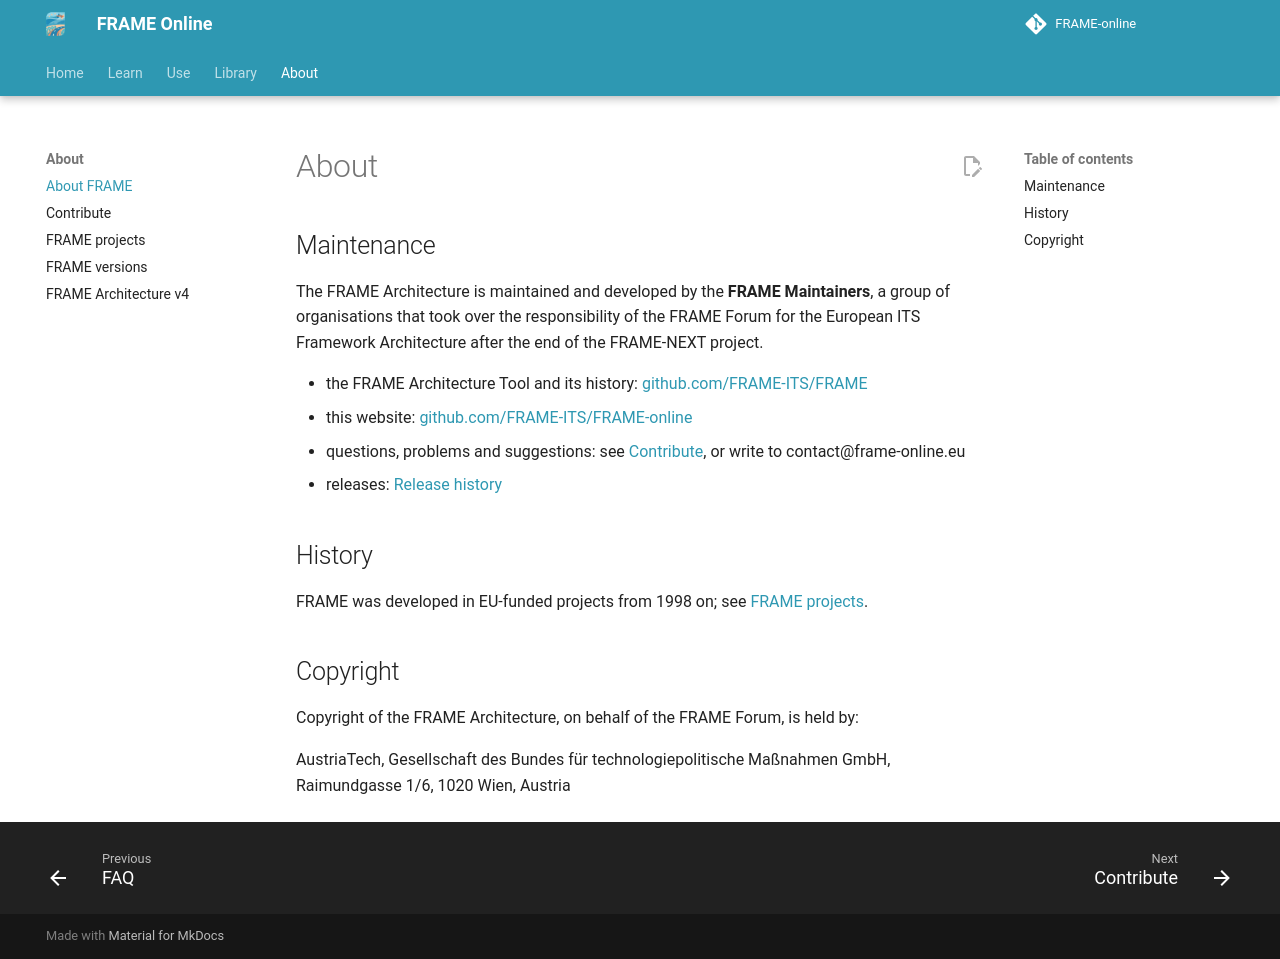

repository: FRAME-ITS/FRAME-online · page: about/index.html · generator: mkdocs

# About

## Maintenance

The FRAME Architecture is maintained and developed by the **FRAME Maintainers**, a group of organisations that took over the responsibility of the FRAME Forum for the European ITS Framework Architecture after the end of the FRAME-NEXT project.

 - the FRAME Architecture Tool and its history: [github.com/FRAME-ITS/FRAME](https://github.com/FRAME-ITS/FRAME)
 - this website: [github.com/FRAME-ITS/FRAME-online](https://github.com/FRAME-ITS/FRAME-online)
 - questions, problems and suggestions: see [Contribute](contribute.md), or write to contact@frame-online.eu
 - releases: [Release history](releases.md)

## History

FRAME was developed in EU-funded projects from 1998 on; see [FRAME projects](projects/frame-next.md).

## Copyright

Copyright of the FRAME Architecture, on behalf of the FRAME Forum, is held by:

AustriaTech,
Gesellschaft des Bundes für technologiepolitische Maßnahmen GmbH,
Raimundgasse 1/6, 1020 Wien, Austria
